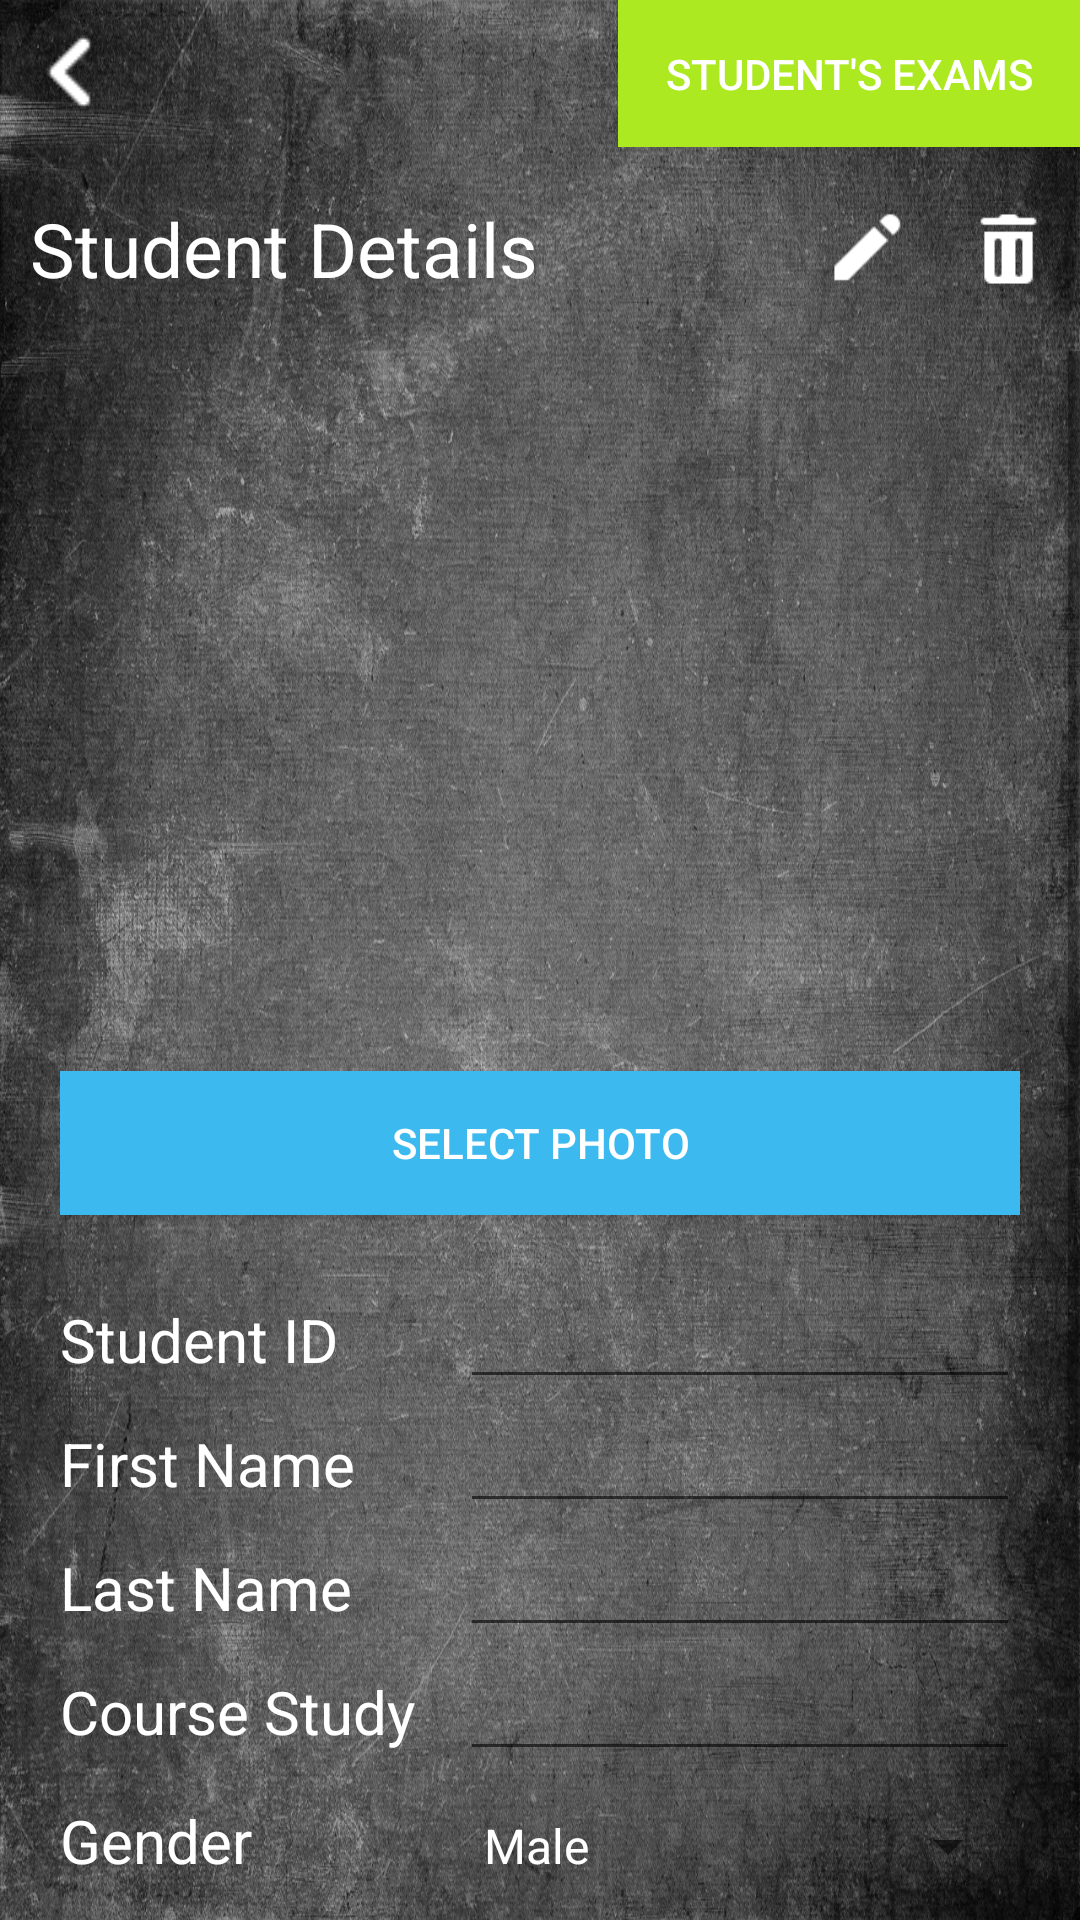

Produce the Android XML layout that renders to this screen, including the resource entries it uses.
<!-- AndroidManifest.xml: application theme AppTheme -->
<!-- res/layout/activity_student_details.xml -->
<?xml version="1.0" encoding="utf-8"?>
<LinearLayout xmlns:android="http://schemas.android.com/apk/res/android"
    xmlns:app="http://schemas.android.com/apk/res-auto"
    xmlns:tools="http://schemas.android.com/tools"
    android:layout_width="match_parent"
    android:layout_height="match_parent"
    tools:context=".StudentDetailsActivity"
    android:background="@drawable/blackboard">

    <LinearLayout
        android:layout_width="match_parent"
        android:layout_height="match_parent"
        android:orientation="vertical">

        <LinearLayout
            android:id="@+id/subNav"
            android:layout_width="match_parent"
            android:layout_height="wrap_content"
            android:orientation="horizontal">

            <ImageView
                android:id="@+id/imgBack"
                android:layout_width="match_parent"
                android:layout_height="wrap_content"
                android:src="@drawable/ic_back_white"
                android:layout_weight="6"/>

            <TextView
                android:layout_width="match_parent"
                android:layout_height="wrap_content"
                android:layout_weight="4"/>

            <Button
                android:id="@+id/btnStudentExams"
                android:layout_width="match_parent"
                android:layout_height="wrap_content"
                android:layout_weight="4"
                android:background="@color/colorButtonActivity"
                android:padding="15dp"
                android:text="Student's Exams"/>

        </LinearLayout>
        <LinearLayout
            android:layout_width="match_parent"
            android:layout_height="wrap_content"
            android:orientation="horizontal"
            android:padding="10dp"
            android:gravity="center_vertical">

            <TextView
                android:id="@+id/tvTitle_student"
                android:layout_width="match_parent"
                android:layout_height="wrap_content"
                android:textSize="25sp"
                android:textColor="@color/colorText"
                android:text="Student Details"
                android:layout_weight="1"/>

            <ImageView
                android:id="@+id/imgEditStudent"
                android:layout_width="match_parent"
                android:layout_height="wrap_content"
                app:srcCompat="@drawable/ic_edit_white"
                android:layout_marginRight="10dp"
                android:layout_weight="4"/>

            <ImageView
                android:id="@+id/imgDeleteStudent"
                android:layout_width="match_parent"
                android:layout_height="wrap_content"
                android:src="@drawable/ic_trash_white"
                android:layout_marginLeft="10dp"
                android:layout_weight="4"/>

        </LinearLayout>

        <ScrollView
            android:layout_width="match_parent"
            android:layout_height="match_parent">
            <TableLayout
                android:id="@+id/tblAddStudent"
                android:layout_width="match_parent"
                android:layout_height="wrap_content"
                android:padding="20dp"
                android:stretchColumns="1">

                <TableRow>
                    <ImageView
                        android:id="@+id/imgStudent"
                        android:layout_width="200dp"
                        android:layout_height="200dp"
                        android:layout_span="3"
                        android:layout_margin="10dp"/>
                </TableRow>
                <TableRow>
                    <Button
                        android:id="@+id/btnChooseStudentImg"
                        android:text="Select Photo"
                        android:layout_width="wrap_content"
                        android:layout_height="wrap_content"
                        android:layout_span="3"
                        android:layout_marginBottom="20dp"
                        android:background="@color/colorButtonSelect"
                        android:textColor="@color/colorText"/>
                </TableRow>
                <TableRow>
                    <TextView
                        android:text="Student ID"
                        android:textSize="20sp"
                        android:textColor="@color/colorText"/>
                    <EditText
                        android:id="@+id/etSId"
                        android:layout_width="match_parent"
                        android:layout_height="wrap_content"
                        android:layout_span="2"/>
                </TableRow>
                <TableRow>
                    <TextView
                        android:text="First Name"
                        android:textSize="20sp"
                        android:textColor="@color/colorText"/>
                    <EditText
                        android:id="@+id/etSFN"
                        android:layout_width="match_parent"
                        android:layout_height="wrap_content"
                        android:layout_span="2"/>
                </TableRow>
                <TableRow>
                    <TextView
                        android:text="Last Name"
                        android:textSize="20sp"
                        android:textColor="@color/colorText"/>
                    <EditText
                        android:id="@+id/etSLN"
                        android:layout_width="match_parent"
                        android:layout_height="wrap_content"
                        android:layout_span="2"/>
                </TableRow>
                <TableRow>
                    <TextView
                        android:text="Course Study"
                        android:textSize="20sp"
                        android:layout_marginRight="15dp"
                        android:textColor="@color/colorText"/>
                    <EditText
                        android:id="@+id/etSCourse"
                        android:layout_width="match_parent"
                        android:layout_height="wrap_content"
                        android:layout_span="2"/>
                </TableRow>
                <TableRow>
                    <TextView
                        android:text="Gender"
                        android:textSize="20sp"
                        android:textColor="@color/colorText"/>
                    <Spinner
                        android:id="@+id/spGender"
                        android:layout_width="match_parent"
                        android:layout_height="50dp"
                        android:prompt="@string/context_choice"
                        android:entries="@array/gender"
                        android:layout_span="2"/>
                </TableRow>
                <TableRow>
                    <TextView
                        android:text="Age"
                        android:textSize="20sp"
                        android:layout_gravity="center_vertical"
                        android:textColor="@color/colorText"/>

                    <NumberPicker
                        android:id="@+id/npAge"
                        android:layout_width="match_parent"
                        android:layout_height="70dp"
                        android:layout_span="2"></NumberPicker>
                </TableRow>
                <TableRow>
                    <TextView
                        android:text="Address"
                        android:textSize="20sp"
                        android:textColor="@color/colorText"/>
                    <EditText
                        android:id="@+id/etSAddress"
                        android:layout_width="match_parent"
                        android:layout_height="wrap_content"/>
                    <ImageView
                        android:id="@+id/imgDisplayMap"
                        android:layout_width="30dp"
                        android:layout_height="wrap_content"
                        android:layout_marginRight="1dp"
                        android:src="@drawable/ic_map_white"/>
                </TableRow>
                <TableRow
                    android:id="@+id/tblRow_btns"
                    android:layout_marginTop="30dp">
                    <Button
                        android:id="@+id/btnCancelEditStudent"
                        android:layout_width="wrap_content"
                        android:layout_height="wrap_content"
                        android:padding="5dp"
                        android:text="Cancel"
                        android:textSize="22sp"/>
                    <FrameLayout
                        android:layout_span="2"
                        android:layout_gravity="center">
                        <Button
                            android:id="@+id/btnInsertStudentData"
                            android:layout_width="match_parent"
                            android:layout_height="wrap_content"
                            android:text="Save Student"
                            android:textSize="22sp"
                            android:padding="5dp"
                            android:background="@color/colorAccent"/>
                        <Button
                            android:id="@+id/btnUpdateStudentData"
                            android:layout_width="wrap_content"
                            android:layout_height="wrap_content"
                            android:text="Save Changes"
                            android:textSize="22sp"
                            android:padding="5dp"
                            android:background="@color/colorAccent"/>
                    </FrameLayout>
                </TableRow>
            </TableLayout>
        </ScrollView>

    </LinearLayout>

</LinearLayout>
<!-- resources referenced by this layout -->
<resources>
  <string-array name="gender">
          <item>Male</item>
          <item>Female</item>
      </string-array>
  <color name="colorAccent">#FF4081</color>
  <color name="colorButtonActivity">#ade921</color>
  <color name="colorButtonSelect">#3CBAF0</color>
  <color name="colorText">#FFF</color>
  <!-- drawable blackboard: jpg bitmap (drawable, 700632 bytes) -->
  <!-- drawable ic_back_white: png bitmap (drawable, 314 bytes) -->
  <!-- drawable ic_edit_white: png bitmap (drawable, 382 bytes) -->
  <!-- drawable ic_map_white: png bitmap (drawable, 1019 bytes) -->
  <!-- drawable ic_trash_white: png bitmap (drawable, 551 bytes) -->
  <string name="context_choice">Please select...</string>
  <style name="AppTheme" parent="Theme.AppCompat.Light.DarkActionBar">
          
          <item name="colorPrimary">@color/colorPrimary</item>
          <item name="colorPrimaryDark">@color/colorPrimaryDark</item>
          <item name="colorAccent">@color/colorAccent</item>
          <item name="android:textColorPrimary">@color/colorText</item>
      </style>
  <color name="colorPrimary">#3F51B5</color>
  <color name="colorPrimaryDark">#303F9F</color>
</resources>
